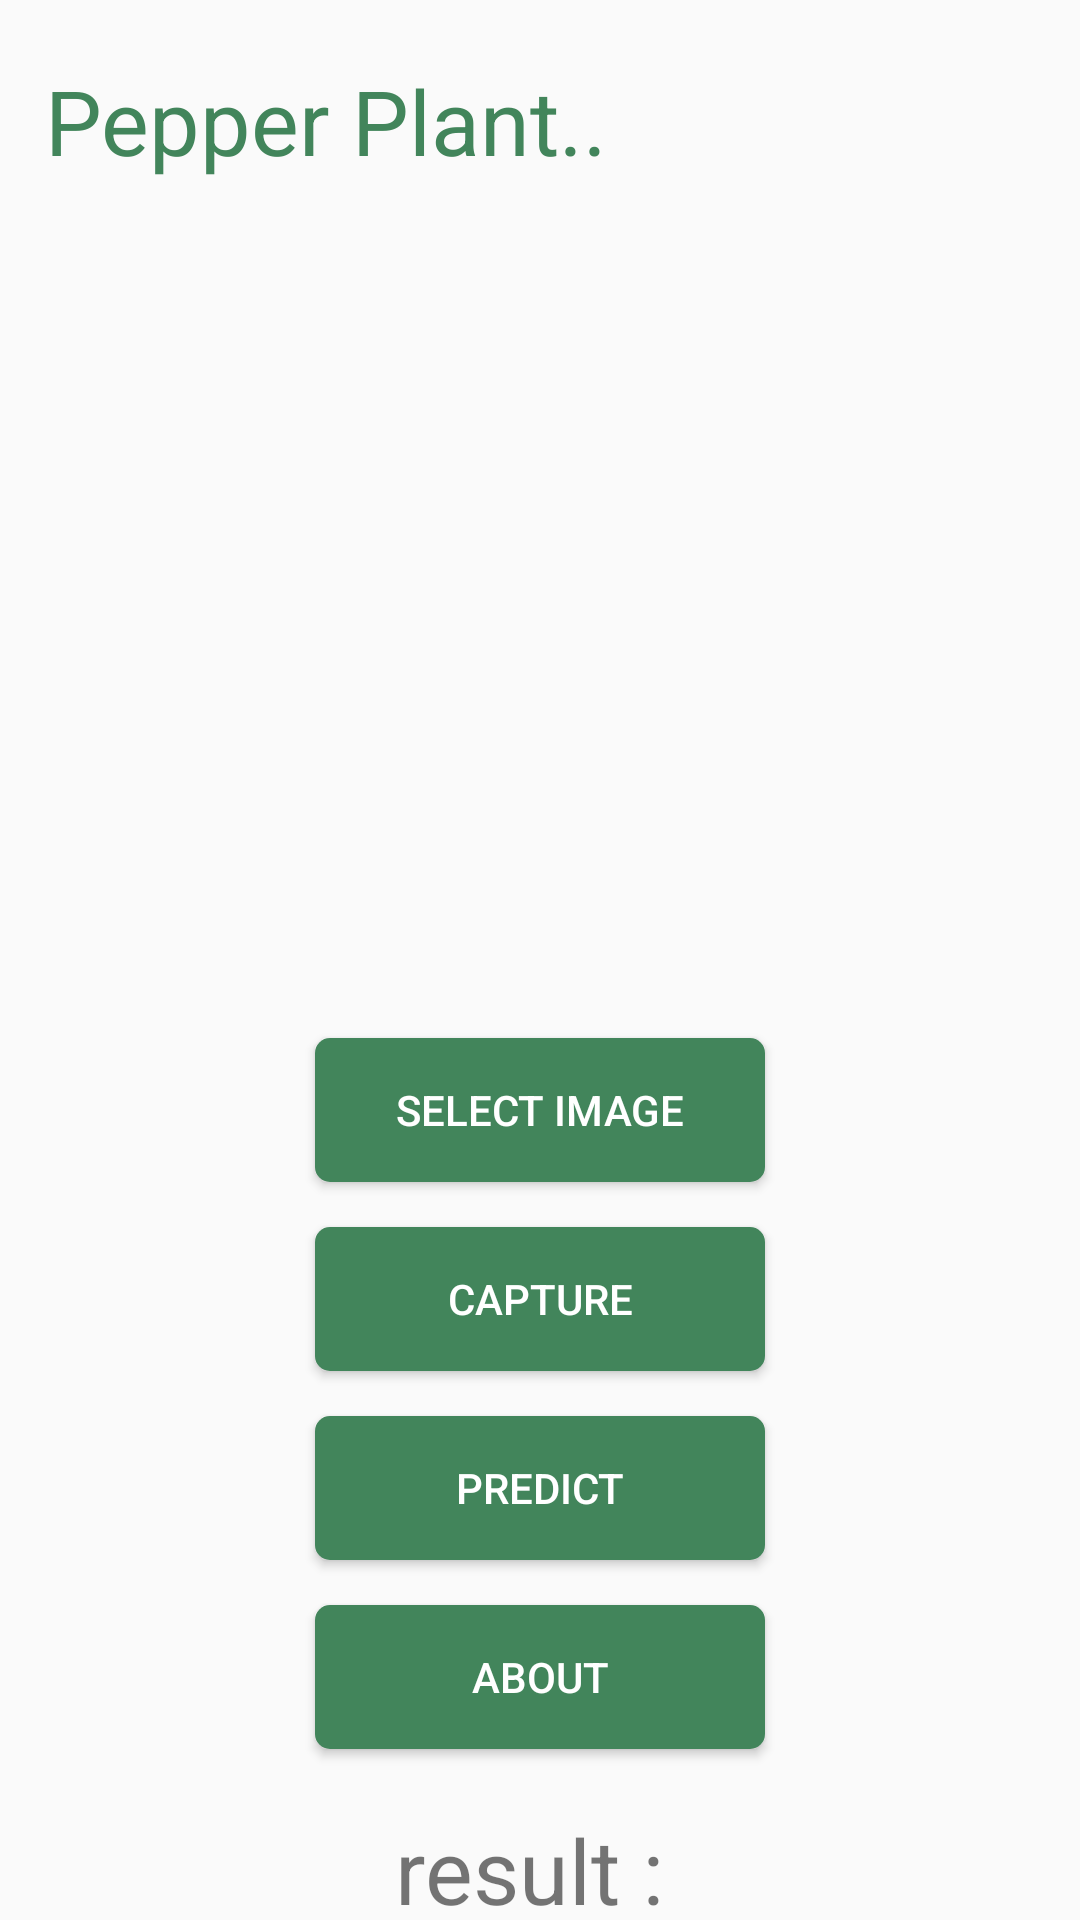

Android layout source for this screen:
<!-- AndroidManifest.xml: application theme Theme.PlantDiseasesApp -->
<!-- res/layout/activity_pepper.xml -->
<?xml version="1.0" encoding="utf-8"?>
<RelativeLayout xmlns:android="http://schemas.android.com/apk/res/android"
    xmlns:app="http://schemas.android.com/apk/res-auto"
    xmlns:tools="http://schemas.android.com/tools"
    android:layout_width="match_parent"
    android:layout_height="match_parent"
    android:background="@drawable/background_2"
    tools:context=".MainActivity">

    <TextView
        android:id="@+id/title"
        android:layout_width="match_parent"
        android:layout_height="40dp"
        android:layout_marginTop="20dp"
        android:text="Pepper Plant.."
        android:textColor="#42855B"
        android:textSize="30dp"
        android:layout_marginLeft="15dp"
        />

    <ImageView
        android:layout_width="256dp"
        android:layout_height="256dp"
        android:layout_below="@id/title"
        android:id="@+id/imageView"
        android:layout_centerHorizontal="true"
        android:layout_marginTop="20dp"/>

    <Button
        android:id="@+id/selectBtn"
        android:layout_width="wrap_content"
        android:layout_height="wrap_content"
        android:layout_below="@id/imageView"
        android:layout_centerHorizontal="true"
        android:layout_marginTop="10dp"
        android:text="Select Image"
        android:background="@drawable/round_btn"
        android:backgroundTint="#42855B"
        android:textColor="@color/white"
        android:padding="10dp"
        android:width="150dp"/>

    <Button
        android:layout_width="wrap_content"
        android:layout_height="wrap_content"
        android:text="Capture"
        android:layout_below="@id/selectBtn"
        android:id="@+id/captureBtn"
        android:layout_marginTop="15dp"
        android:layout_centerHorizontal="true"
        android:background="@drawable/round_btn"
        android:backgroundTint="#42855B"
        android:textColor="@color/white"
        android:padding="10dp"
        android:width="150dp" />

    <Button
        android:layout_width="wrap_content"
        android:layout_height="wrap_content"
        android:text="predict"
        android:layout_below="@id/captureBtn"
        android:id="@+id/predictBtn"
        android:layout_marginTop="15dp"
        android:layout_centerHorizontal="true"
        android:background="@drawable/round_btn"
        android:backgroundTint="#42855B"
        android:textColor="@color/white"
        android:padding="10dp"
        android:width="150dp"
        />
    <Button
        android:layout_width="wrap_content"
        android:layout_height="wrap_content"
        android:text="about"
        android:layout_below="@id/predictBtn"
        android:id="@+id/aboutBtn"
        android:layout_marginTop="15dp"
        android:layout_centerHorizontal="true"
        android:background="@drawable/round_btn"
        android:backgroundTint="#42855B"
        android:textColor="@color/white"
        android:padding="10dp"
        android:width="150dp"
        />
    <TextView
        android:id="@+id/result"
        android:layout_width="match_parent"
        android:layout_height="40dp"
        android:layout_marginTop="20dp"
        android:text="result : "
        android:textAlignment="center"
        android:textSize="30dp"
        android:layout_below="@id/aboutBtn"
        android:gravity="center_horizontal" />


</RelativeLayout>
<!-- resources referenced by this layout -->
<resources>
  <color name="white">#FFFFFFFF</color>
  <!-- drawable round_btn (drawable) -->
  <?xml version="1.0" encoding="utf-8"?>
  <shape xmlns:android="http://schemas.android.com/apk/res/android">
      <solid android:color="#fff"/>
      <corners
          android:topRightRadius="5dp"
          android:topLeftRadius="5dp"
          android:bottomRightRadius="5dp"
          android:bottomLeftRadius="5dp"
          />
  </shape>
  <style name="Theme.PlantDiseasesApp" parent="Theme.AppCompat.DayNight.NoActionBar">
          
          <item name="colorPrimary">@color/purple_500</item>
          <item name="colorPrimaryVariant">@color/purple_700</item>
          <item name="colorOnPrimary">@color/white</item>
          
          <item name="colorSecondary">@color/teal_200</item>
          <item name="colorSecondaryVariant">@color/teal_700</item>
          <item name="colorOnSecondary">@color/black</item>
          
          <item name="android:statusBarColor">?attr/colorPrimaryVariant</item>
          
      </style>
  <color name="purple_500">#FF6200EE</color>
  <color name="purple_700">#FF3700B3</color>
  <color name="teal_200">#FF03DAC5</color>
  <color name="teal_700">#FF018786</color>
  <color name="black">#FF000000</color>
</resources>
